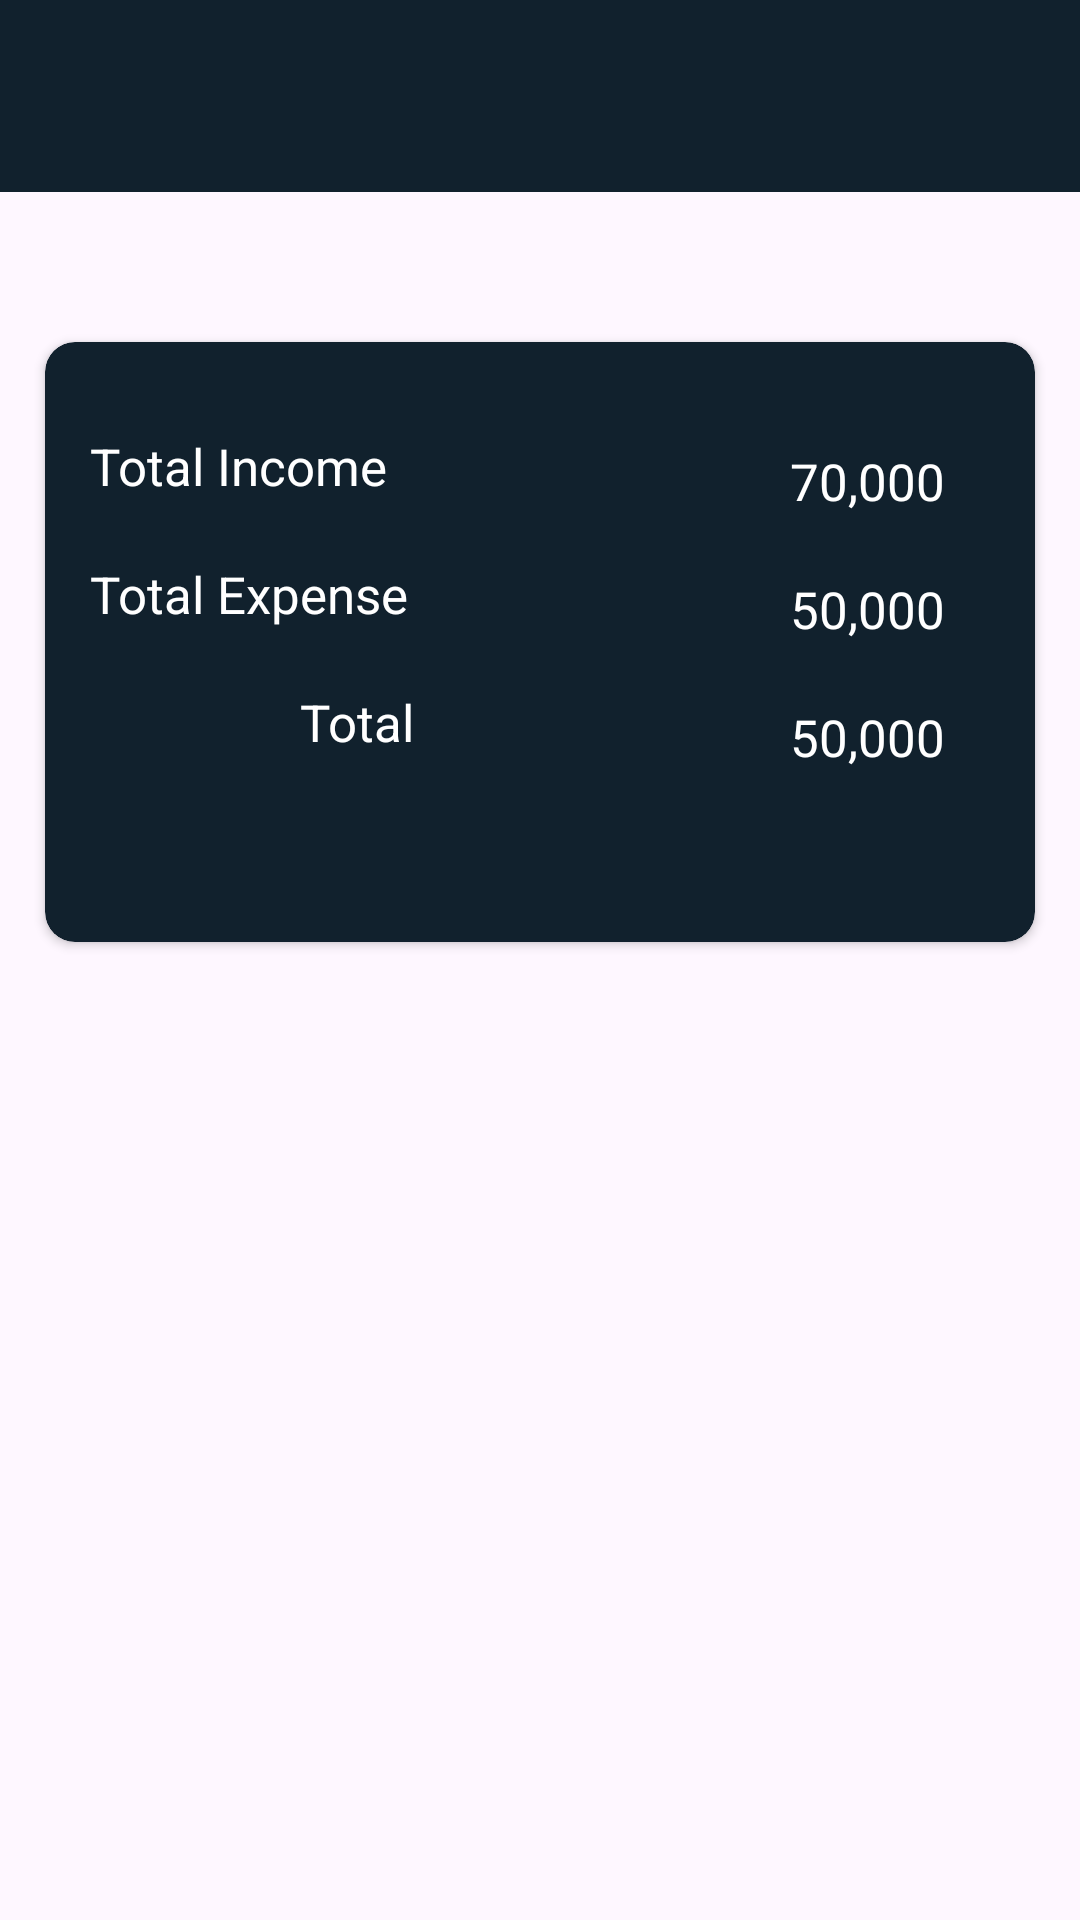

Reconstruct the res/layout file that produces this screen, plus the resources it refers to.
<!-- AndroidManifest.xml: application theme Theme.MeterialDesign_Prectices -->
<!-- res/layout/activity_balance.xml -->
<?xml version="1.0" encoding="utf-8"?>
<RelativeLayout xmlns:android="http://schemas.android.com/apk/res/android"
    xmlns:app="http://schemas.android.com/apk/res-auto"
    xmlns:tools="http://schemas.android.com/tools"
    android:layout_width="match_parent"
    android:layout_height="match_parent"
    tools:context=".BalanceActivity">

    <androidx.appcompat.widget.Toolbar
        android:id="@+id/home_toolbar"
        android:layout_width="match_parent"
        android:layout_height="wrap_content"
        android:layout_alignParentTop="true"
        android:background="@color/dark_blue"
        app:popupTheme="@style/MyToolbarStyle"
        app:subtitleTextColor="@color/white"
        app:titleTextColor="@color/white">
    </androidx.appcompat.widget.Toolbar>

    <androidx.cardview.widget.CardView
        android:layout_width="match_parent"
        android:layout_height="200dp"
        android:layout_marginTop="50dp"
        android:layout_marginLeft="15dp"
        android:layout_marginRight="15dp"
        app:cardCornerRadius="10dp"
        android:backgroundTint="@color/dark_blue"
        android:layout_below="@id/home_toolbar"
        android:elevation="15dp">

        <RelativeLayout
            android:layout_width="match_parent"
            android:layout_height="match_parent"
            android:layout_margin="15dp">

            <TextView
                android:id="@+id/total_income_txt"
                android:layout_width="wrap_content"
                android:layout_height="wrap_content"
                android:text="Total Income"
                android:layout_marginTop="15dp"
                android:textColor="@color/white"
                android:textSize="17sp" />

            <TextView
                android:id="@+id/total_income"
                android:layout_width="wrap_content"
                android:layout_height="wrap_content"
                android:text="70,000"
                android:layout_marginTop="20dp"
                android:layout_alignParentEnd="true"
                android:layout_marginEnd="15dp"
                android:textColor="@color/white"
                android:textSize="17sp" />


            <TextView
                android:layout_below="@+id/total_income_txt"
                android:id="@+id/total_expense_txt"
                android:layout_width="wrap_content"
                android:layout_height="wrap_content"
                android:text="Total Expense"
                android:layout_marginTop="20dp"
                android:textColor="@color/white"
                android:textSize="17sp" />

            <TextView
                android:id="@+id/total_expense"
                android:layout_below="@id/total_income"
                android:layout_width="wrap_content"
                android:layout_height="wrap_content"
                android:layout_marginTop="20dp"
                android:text="50,000"
                android:layout_alignParentEnd="true"
                android:layout_marginEnd="15dp"
                android:textColor="@color/white"
                android:textSize="17sp" />


            <TextView
                android:layout_below="@+id/total_expense_txt"
                android:id="@+id/total_txt"
                android:layout_width="wrap_content"
                android:layout_height="wrap_content"
                android:text="Total"
                android:layout_marginStart="70dp"
                android:layout_marginTop="20dp"
                android:textColor="@color/white"
                android:textSize="17sp" />

            <TextView
                android:id="@+id/total"
                android:layout_below="@id/total_expense"
                android:layout_width="wrap_content"
                android:layout_height="wrap_content"
                android:layout_marginTop="20dp"
                android:text="50,000"
                android:layout_alignParentEnd="true"
                android:layout_marginEnd="15dp"
                android:textColor="@color/white"
                android:textSize="17sp" />

        </RelativeLayout>

    </androidx.cardview.widget.CardView>

</RelativeLayout>
<!-- resources referenced by this layout -->
<resources>
  <color name="dark_blue">#11212D</color>
  <color name="white">#FFFFFFFF</color>
  <style name="MyToolbarStyle" parent="ThemeOverlay.Material3.Toolbar.Surface">
          <item name="android:colorBackground">@color/blue_lighter</item>
          <item name="android:textColor">@color/darker_blue</item>
      </style>
  <style name="Theme.MeterialDesign_Prectices" parent="Base.Theme.MeterialDesign_Prectices" />
  <color name="blue_lighter">#9ba8ab</color>
  <color name="darker_blue">#06141B</color>
  <style name="Base.Theme.MeterialDesign_Prectices" parent="Theme.Material3.DayNight.NoActionBar">
          
           <item name="colorPrimaryDark">@color/darker_blue</item>
          <item name="colorPrimary">@color/dark_blue</item>
          <item name="android:navigationBarColor">@color/dark_blue</item>
      </style>
  <style name="Theme.Material3.DayNight.NoActionBar">
          <item name="windowActionBar">false</item>
          <item name="windowNoTitle">true</item>
      </style>
</resources>
